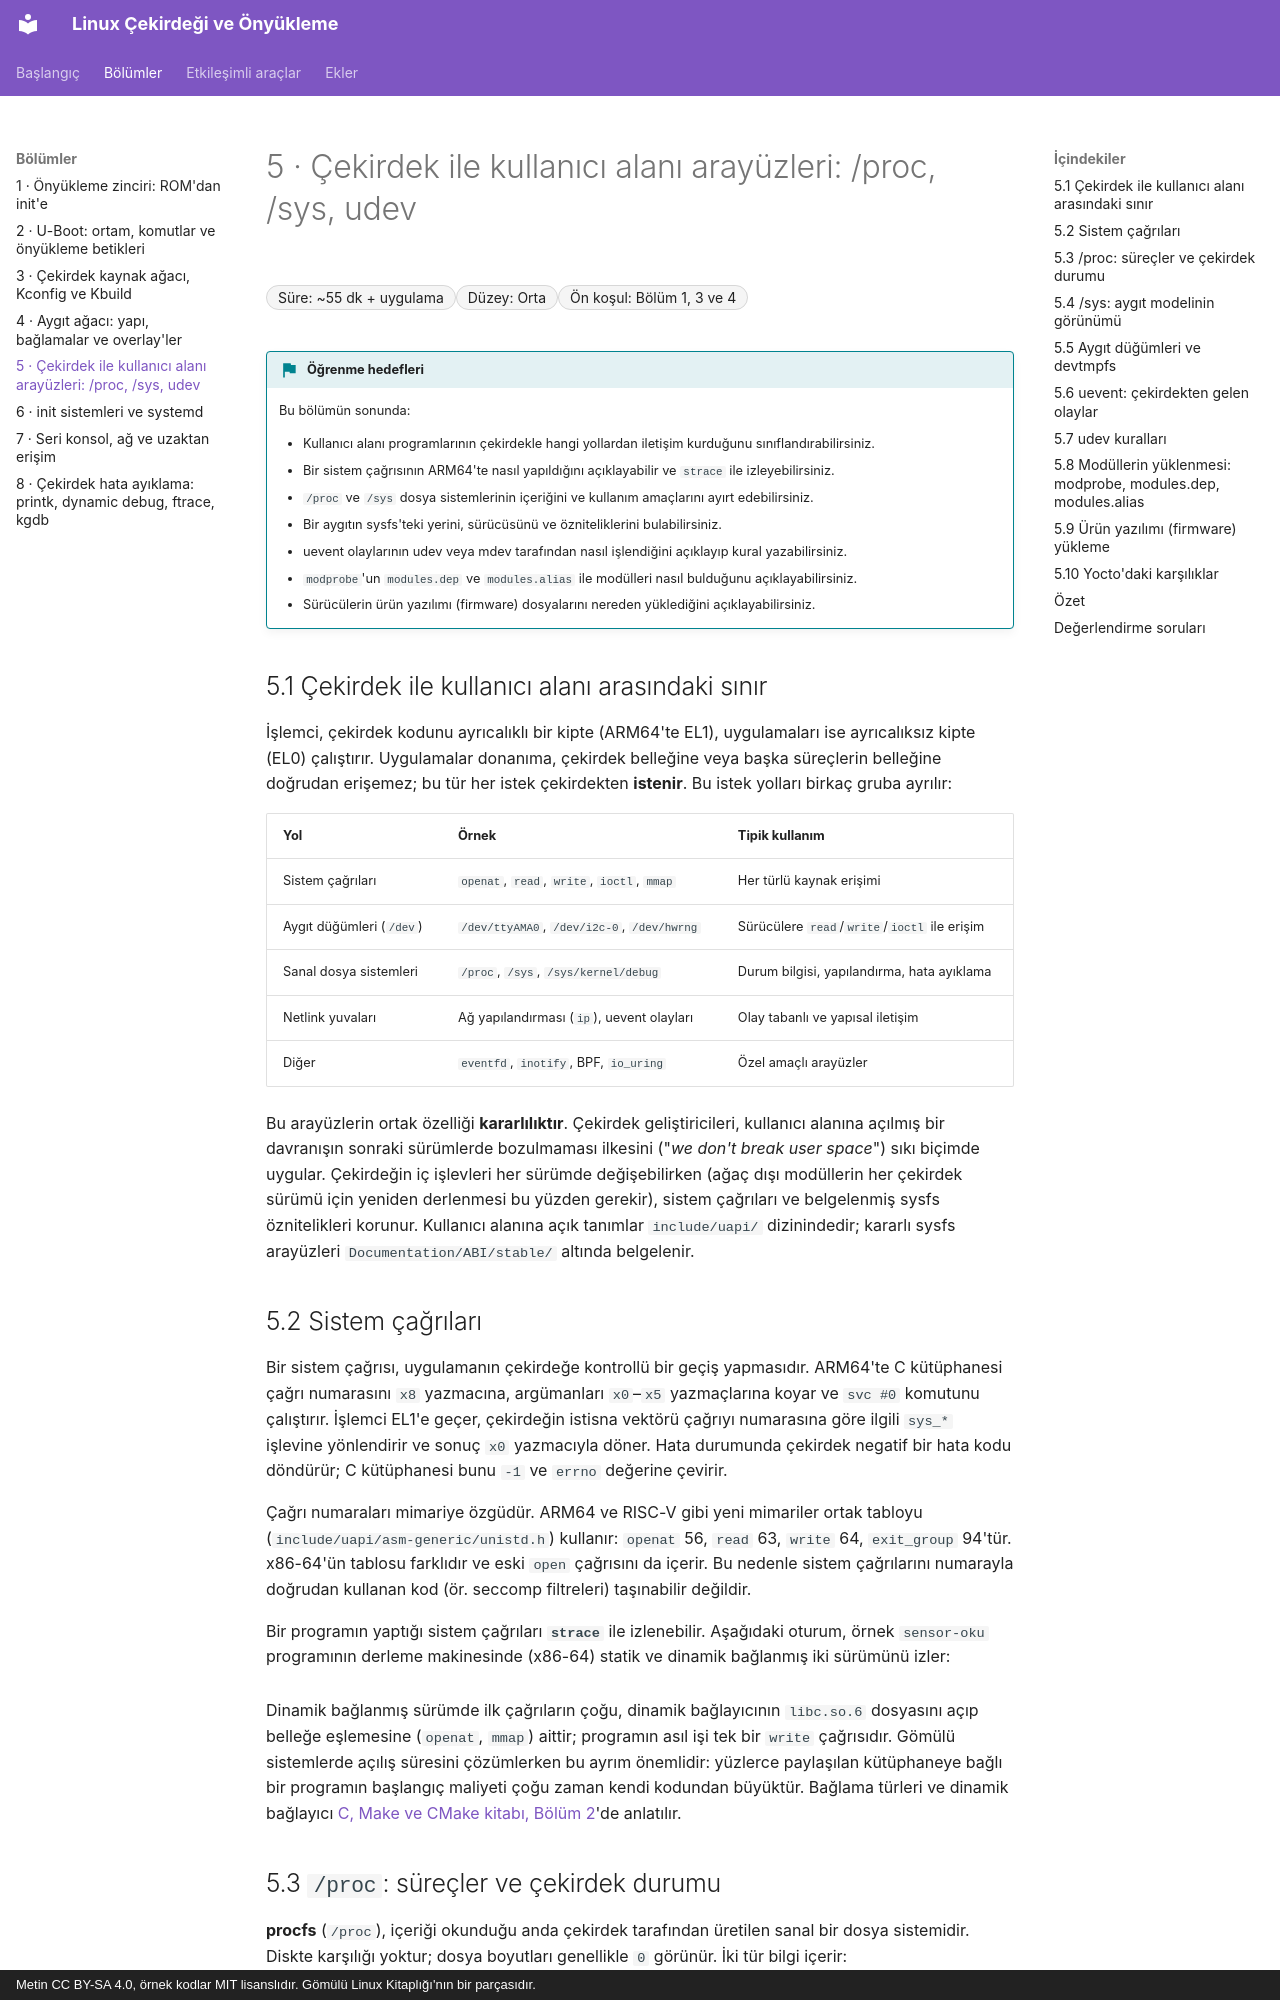

repository: mfguney/cekirdek-onyukleme · page: bolumler/05-kullanici-alani-arayuzleri.html · generator: mkdocs · copyright: Metin CC BY-SA 4.0, örnek kodlar MIT lisanslıdır. Gömülü Linux Kitaplığı'nın bir parçasıdır.

# 5 · Çekirdek ile kullanıcı alanı arayüzleri: /proc, /sys, udev

<div class="kunye" markdown>
<span>Süre: ~55 dk + uygulama</span><span>Düzey: Orta</span><span>Ön koşul: Bölüm 1, 3 ve 4</span>
</div>

!!! hedef "Öğrenme hedefleri"
    Bu bölümün sonunda:

    - Kullanıcı alanı programlarının çekirdekle hangi yollardan iletişim kurduğunu sınıflandırabilirsiniz.
    - Bir sistem çağrısının ARM64'te nasıl yapıldığını açıklayabilir ve `strace` ile izleyebilirsiniz.
    - `/proc` ve `/sys` dosya sistemlerinin içeriğini ve kullanım amaçlarını ayırt edebilirsiniz.
    - Bir aygıtın sysfs'teki yerini, sürücüsünü ve özniteliklerini bulabilirsiniz.
    - uevent olaylarının udev veya mdev tarafından nasıl işlendiğini açıklayıp kural yazabilirsiniz.
    - `modprobe`'un `modules.dep` ve `modules.alias` ile modülleri nasıl bulduğunu açıklayabilirsiniz.
    - Sürücülerin ürün yazılımı (firmware) dosyalarını nereden yüklediğini açıklayabilirsiniz.

## 5.1 Çekirdek ile kullanıcı alanı arasındaki sınır

İşlemci, çekirdek kodunu ayrıcalıklı bir kipte (ARM64'te EL1), uygulamaları ise ayrıcalıksız kipte (EL0)
çalıştırır. Uygulamalar donanıma, çekirdek belleğine veya başka süreçlerin belleğine doğrudan erişemez;
bu tür her istek çekirdekten **istenir**. Bu istek yolları birkaç gruba ayrılır:

| Yol | Örnek | Tipik kullanım |
|---|---|---|
| Sistem çağrıları | `openat`, `read`, `write`, `ioctl`, `mmap` | Her türlü kaynak erişimi |
| Aygıt düğümleri (`/dev`) | `/dev/ttyAMA0`, `/dev/i2c-0`, `/dev/hwrng` | Sürücülere `read`/`write`/`ioctl` ile erişim |
| Sanal dosya sistemleri | `/proc`, `/sys`, `/sys/kernel/debug` | Durum bilgisi, yapılandırma, hata ayıklama |
| Netlink yuvaları | Ağ yapılandırması (`ip`), uevent olayları | Olay tabanlı ve yapısal iletişim |
| Diğer | `eventfd`, `inotify`, BPF, `io_uring` | Özel amaçlı arayüzler |

Bu arayüzlerin ortak özelliği **kararlılıktır**. Çekirdek geliştiricileri, kullanıcı alanına açılmış bir
davranışın sonraki sürümlerde bozulmaması ilkesini ("*we don't break user space*") sıkı biçimde uygular.
Çekirdeğin iç işlevleri her sürümde değişebilirken (ağaç dışı modüllerin her çekirdek sürümü için yeniden
derlenmesi bu yüzden gerekir), sistem çağrıları ve belgelenmiş sysfs öznitelikleri korunur. Kullanıcı
alanına açık tanımlar `include/uapi/` dizinindedir; kararlı sysfs arayüzleri
`Documentation/ABI/stable/` altında belgelenir.

## 5.2 Sistem çağrıları

Bir sistem çağrısı, uygulamanın çekirdeğe kontrollü bir geçiş yapmasıdır. ARM64'te C kütüphanesi çağrı
numarasını `x8` yazmacına, argümanları `x0`–`x5` yazmaçlarına koyar ve `svc #0` komutunu çalıştırır.
İşlemci EL1'e geçer, çekirdeğin istisna vektörü çağrıyı numarasına göre ilgili `sys_*` işlevine yönlendirir
ve sonuç `x0` yazmacıyla döner. Hata durumunda çekirdek negatif bir hata kodu döndürür; C kütüphanesi
bunu `-1` ve `errno` değerine çevirir.

Çağrı numaraları mimariye özgüdür. ARM64 ve RISC-V gibi yeni mimariler ortak tabloyu
(`include/uapi/asm-generic/unistd.h`) kullanır: `openat` 56, `read` 63, `write` 64, `exit_group` 94'tür.
x86-64'ün tablosu farklıdır ve eski `open` çağrısını da içerir. Bu nedenle sistem çağrılarını
numarayla doğrudan kullanan kod (ör. seccomp filtreleri) taşınabilir değildir.

Bir programın yaptığı sistem çağrıları **`strace`** ile izlenebilir. Aşağıdaki oturum, örnek
`sensor-oku` programının derleme makinesinde (x86-64) statik ve dinamik bağlanmış iki sürümünü izler:

<div class="terminal" data-oturum="strace-sistem-cagrisi"></div>

Dinamik bağlanmış sürümde ilk çağrıların çoğu, dinamik bağlayıcının `libc.so.6` dosyasını açıp belleğe
eşlemesine (`openat`, `mmap`) aittir; programın asıl işi tek bir `write` çağrısıdır. Gömülü sistemlerde
açılış süresini çözümlerken bu ayrım önemlidir: yüzlerce paylaşılan kütüphaneye bağlı bir programın
başlangıç maliyeti çoğu zaman kendi kodundan büyüktür. Bağlama türleri ve dinamik bağlayıcı
<a href="../../c-derleme/bolumler/02-elf-kutuphaneler.html">C, Make ve CMake kitabı, Bölüm 2</a>'de anlatılır.
